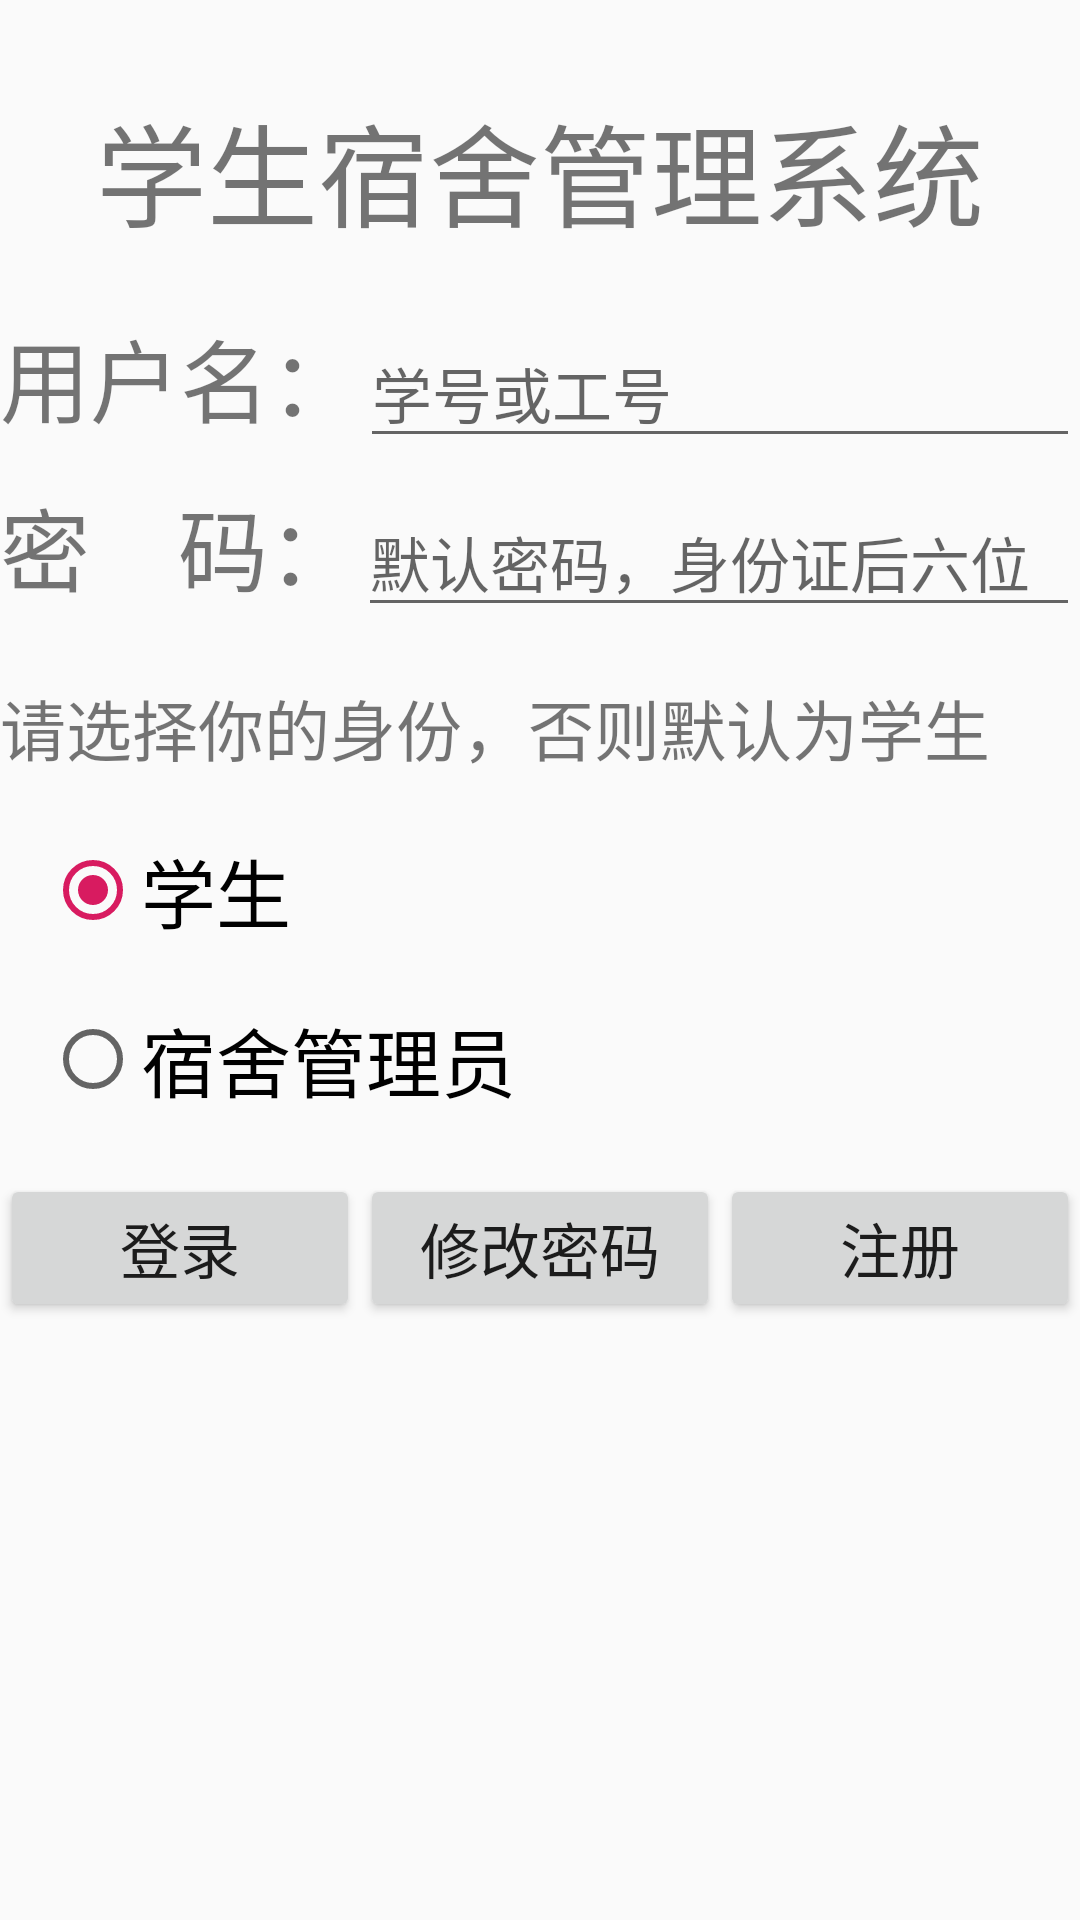

Reconstruct the res/layout file that produces this screen, plus the resources it refers to.
<!-- AndroidManifest.xml: application theme AppTheme -->
<!-- res/layout/activity_main.xml -->
<?xml version="1.0" encoding="utf-8"?>
<LinearLayout xmlns:android="http://schemas.android.com/apk/res/android"
    xmlns:tools="http://schemas.android.com/tools"
    android:layout_width="match_parent"
    android:layout_height="match_parent"
    android:orientation="vertical"
    tools:context="com.example.ui.MainActivity">

    <TextView
        android:layout_width="match_parent"
        android:layout_height="wrap_content"
        android:textSize="37sp"
        android:layout_marginTop="30sp"
        android:gravity="center"
        android:text="学生宿舍管理系统" />

    <LinearLayout
        android:layout_width="match_parent"
        android:layout_height="wrap_content"
        android:orientation="vertical">
<LinearLayout
    android:layout_marginTop="20sp"
    android:layout_width="match_parent"
    android:layout_height="wrap_content"
    android:orientation="horizontal">

    <TextView
        android:layout_width="wrap_content"
        android:layout_height="wrap_content"
        android:text="用户名："
        android:textSize="30sp" />
    <EditText
        android:id="@+id/et_username"
        android:layout_width="match_parent"
        android:layout_height="wrap_content"
        android:textSize="20sp"
        android:hint="学号或工号"/>
</LinearLayout>
    <LinearLayout
        android:layout_marginTop="10sp"
        android:layout_width="match_parent"
        android:layout_height="wrap_content"
        android:orientation="horizontal">
        <TextView
            android:layout_width="wrap_content"
            android:layout_height="wrap_content"
            android:textSize="30sp"
            android:text="密    码：" />

        <EditText
            android:id="@+id/et_password"
            android:layout_width="match_parent"
            android:layout_height="wrap_content"
            android:hint="默认密码，身份证后六位"
            android:inputType="textPassword"
            android:textSize="20sp" />
    </LinearLayout>
    </LinearLayout>


    <LinearLayout
        android:layout_marginTop="20sp"
        android:layout_width="match_parent"
        android:layout_height="wrap_content"
        android:orientation="vertical">
       <TextView
           android:layout_width="match_parent"
           android:layout_height="match_parent"
           android:text="请选择你的身份，否则默认为学生"
           android:textSize="22sp"/>
        <RadioGroup
            android:id="@+id/group"
            android:layout_width="match_parent"
            android:layout_height="wrap_content"
            android:layout_marginTop="20dp"
            android:orientation="vertical">

            <RadioButton
                android:id="@+id/rb_student"
                android:layout_width="wrap_content"
                android:layout_height="wrap_content"
                android:layout_marginLeft="15dp"
                android:text="学生"
                android:textSize="25dp"
                android:checked="true"/>

            <RadioButton
                android:id="@+id/rb_houseparent"
                android:layout_marginTop="20sp"
                android:layout_width="wrap_content"
                android:layout_height="wrap_content"
                android:layout_marginLeft="15dp"
                android:text="宿舍管理员"
                android:textSize="25dp" />
        </RadioGroup>

    </LinearLayout>

    <LinearLayout
        android:layout_marginTop="20sp"
        android:layout_width="match_parent"
        android:layout_height="wrap_content"
        android:orientation="horizontal">
        <Button
            android:id="@+id/btn_entry"
            android:layout_width="0dp"
            android:layout_height="wrap_content"
            android:layout_weight="1"
            android:textSize="20sp"
            android:text="登录"/>
        <Button
            android:id="@+id/btn_revise"
            android:layout_width="0dp"
            android:layout_height="wrap_content"
            android:layout_weight="1"
            android:textSize="20sp"
            android:text="修改密码"/>
        <Button
            android:id="@+id/btn_register"
            android:layout_width="0dp"
            android:layout_height="wrap_content"
            android:layout_weight="1"
            android:textSize="20sp"
            android:text="注册"/>
    </LinearLayout>
</LinearLayout>
<!-- resources referenced by this layout -->
<resources>
  <style name="AppTheme" parent="Theme.AppCompat.Light.DarkActionBar">
          
          <item name="colorPrimary">@color/colorPrimary</item>
          <item name="colorPrimaryDark">@color/colorPrimaryDark</item>
          <item name="colorAccent">@color/colorAccent</item>
          
          <item name="android:itemTextAppearance">@style/MenuItemTextStyle</item>
          
          <item name="actionOverflowMenuStyle">@style/PopupTheme</item>
      </style>
  <color name="colorPrimary">#008577</color>
  <color name="colorPrimaryDark">#00574B</color>
  <color name="colorAccent">#D81B60</color>
  <style name="MenuItemTextStyle" parent="android:style/TextAppearance.Widget.IconMenu.Item">
          <item name="android:textColor">@android:color/white</item>
          <item name="android:textSize">18sp</item>
      </style>
  <style name="PopupTheme" parent="Theme.AppCompat.DayNight">
          <item name="actionOverflowMenuStyle">@style/OverflowMenuStyle</item>
          <item name="android:actionOverflowMenuStyle">@style/OverflowMenuStyle</item>
          <item name="android:popupBackground">@android:color/black</item>
      </style>
  <style name="OverflowMenuStyle" parent="Widget.AppCompat.PopupMenu.Overflow">
          <item name="overlapAnchor">false</item>
      </style>
</resources>
